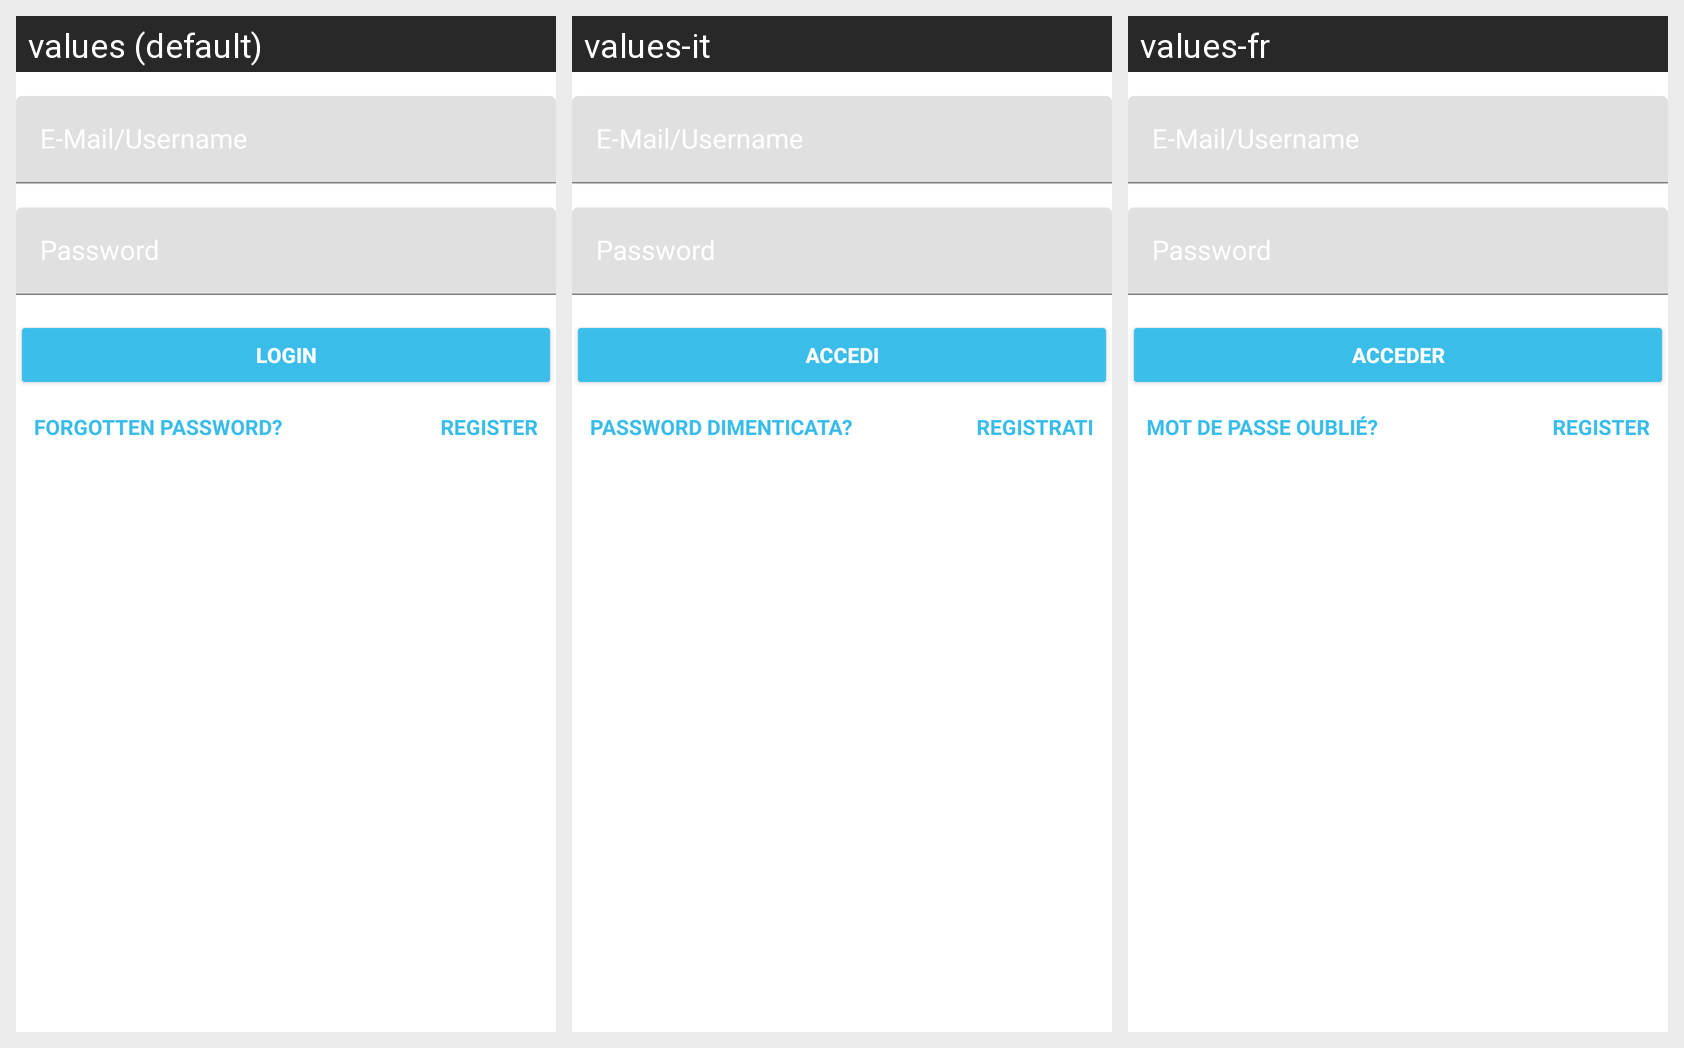

Strings drawn on this Android screen and how each of the app's shown locales translates them:
Android screen res/layout/partial_orchard_login_layout.xml rendered under 3 locales, left to right: values (default), values-it, values-fr. Device: Nexus 5 (rendered at 1080×1920; each locale shown at half size, 540×960, under a caption strip naming it); theme Theme.MaterialComponents.DayNight.NoActionBar.
Strings drawn on this screen, with the default value and each locale's value (text and hints the layout hard-codes, and strings that could not be matched under every locale, appear in the picture but are not listed):

login
  values: Login
  values-it: Accedi
  values-fr: Acceder

register
  values: Register
  values-it: Registrati
  values-fr: Register

recover_password
  values: Forgotten password?
  values-it: Password dimenticata?
  values-fr: Mot de passe oublié?
